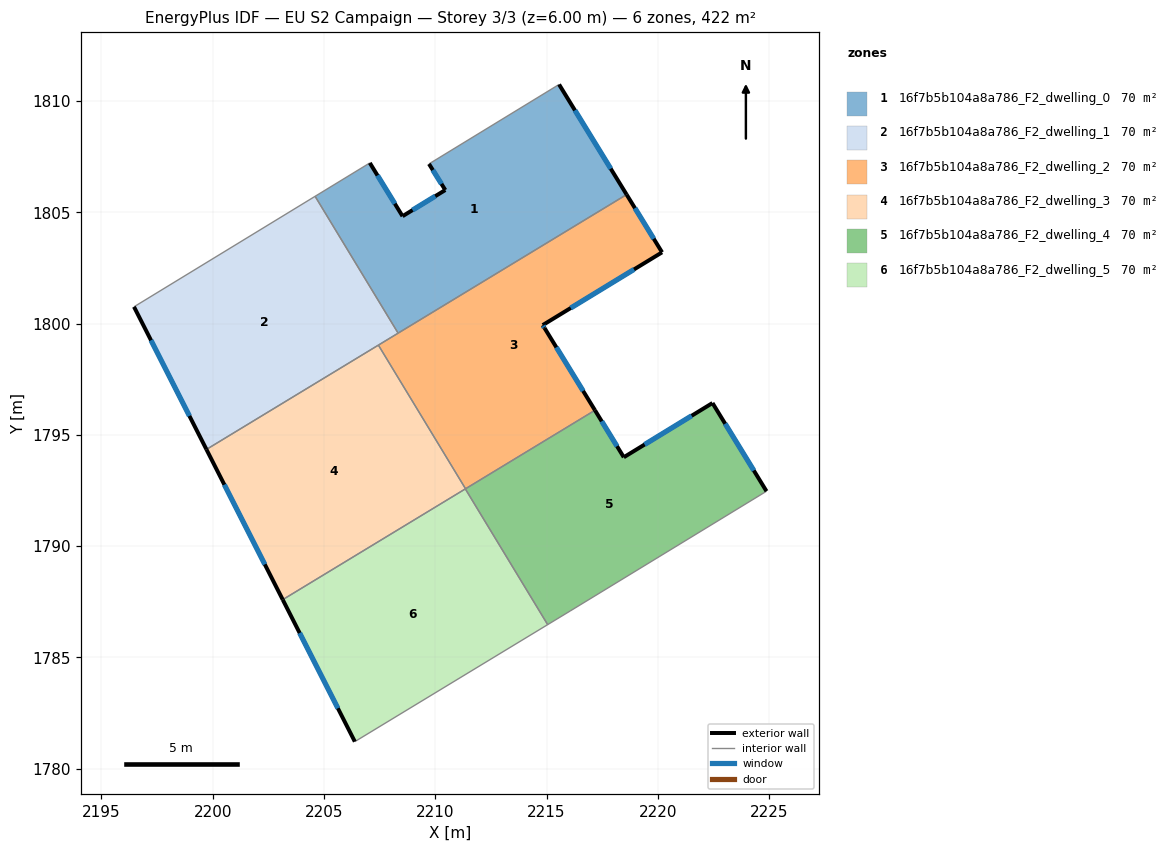
=== STOREY PLAN SPEC (per zone: floor XY polygon, exterior-wall plan segments, windows/doors) ===
zone 1: 16f7b5b104a8a786_F2_dwelling_0  (70.4 m²)
  floor: (2215.56, 1810.75) (2218.60, 1805.80) (2208.33, 1799.57) (2204.60, 1805.72) (2207.06, 1807.22) (2208.53, 1804.83) (2210.45, 1806.00) (2209.72, 1807.18)
  exterior wall: (2210.45, 1806.00) – (2208.53, 1804.83)  [2.3 m]
    window: (2210.00, 1805.73) – (2208.98, 1805.10)  [1.9 m²]
  exterior wall: (2209.72, 1807.18) – (2210.45, 1806.00)  [1.4 m]
    window: (2209.89, 1806.90) – (2210.28, 1806.28)  [1.2 m²]
  exterior wall: (2218.60, 1805.80) – (2215.56, 1810.75)  [5.8 m]
    window: (2217.89, 1806.96) – (2216.28, 1809.58)  [4.9 m²]
  exterior wall: (2208.53, 1804.83) – (2207.06, 1807.22)  [2.8 m]
    window: (2208.18, 1805.39) – (2207.41, 1806.66)  [2.4 m²]
  interior walls: 4
zone 2: 16f7b5b104a8a786_F2_dwelling_1  (70.4 m²)
  floor: (2204.60, 1805.72) (2208.33, 1799.57) (2199.72, 1794.35) (2196.46, 1800.75)
  exterior wall: (2196.46, 1800.75) – (2199.72, 1794.35)  [7.2 m]
    window: (2197.23, 1799.25) – (2198.95, 1795.85)  [6.1 m²]
  interior walls: 4
zone 3: 16f7b5b104a8a786_F2_dwelling_2  (70.4 m²)
  floor: (2218.60, 1805.80) (2220.19, 1803.20) (2214.83, 1799.93) (2214.91, 1799.80) (2217.18, 1796.11) (2211.36, 1792.58) (2207.45, 1799.03)
  exterior wall: (2214.83, 1799.93) – (2220.19, 1803.20)  [6.3 m]
    window: (2216.09, 1800.70) – (2218.93, 1802.44)  [5.3 m²]
  exterior wall: (2214.91, 1799.80) – (2214.83, 1799.93)  [0.2 m]
    window: (2214.89, 1799.83) – (2214.85, 1799.90)  [0.1 m²]
  exterior wall: (2217.18, 1796.11) – (2214.91, 1799.80)  [4.3 m]
    window: (2216.64, 1796.97) – (2215.44, 1798.93)  [3.7 m²]
  exterior wall: (2220.19, 1803.20) – (2218.60, 1805.80)  [3.0 m]
    window: (2219.82, 1803.81) – (2218.97, 1805.19)  [2.6 m²]
  interior walls: 4
zone 4: 16f7b5b104a8a786_F2_dwelling_3  (70.4 m²)
  floor: (2207.45, 1799.03) (2211.36, 1792.58) (2203.15, 1787.59) (2199.72, 1794.35)
  exterior wall: (2199.72, 1794.35) – (2203.15, 1787.59)  [7.6 m]
    window: (2200.52, 1792.76) – (2202.34, 1789.18)  [6.4 m²]
  interior walls: 4
zone 5: 16f7b5b104a8a786_F2_dwelling_4  (70.4 m²)
  floor: (2222.46, 1796.43) (2224.89, 1792.47) (2216.06, 1787.08) (2215.05, 1786.47) (2211.35, 1792.57) (2217.18, 1796.11) (2218.47, 1793.99)
  exterior wall: (2218.47, 1793.99) – (2217.18, 1796.11)  [2.5 m]
    window: (2218.17, 1794.49) – (2217.48, 1795.61)  [2.1 m²]
  exterior wall: (2222.46, 1796.43) – (2218.47, 1793.99)  [4.7 m]
    window: (2221.52, 1795.86) – (2219.41, 1794.57)  [3.9 m²]
  exterior wall: (2224.89, 1792.47) – (2222.46, 1796.43)  [4.6 m]
    window: (2224.32, 1793.40) – (2223.03, 1795.50)  [3.9 m²]
  interior walls: 5
zone 6: 16f7b5b104a8a786_F2_dwelling_5  (70.4 m²)
  floor: (2211.35, 1792.57) (2215.05, 1786.47) (2206.39, 1781.22) (2203.15, 1787.59)
  exterior wall: (2203.15, 1787.59) – (2206.39, 1781.22)  [7.2 m]
    window: (2203.91, 1786.10) – (2205.63, 1782.71)  [6.0 m²]
  interior walls: 3

=== DERIVED (storey summary) ===
Building: EU S2 Campaign
Storey: 3 of 3  (floor level z = 6.00 m)
Storey gross floor area: 422.3 m²
Zones on this storey: 6
  - 16f7b5b104a8a786_F2_dwelling_0: floor 70.4 m²; exterior wall 12.2 m (36.7 m²); 4 window(s) 10.3 m²; WWR 28.1%
  - 16f7b5b104a8a786_F2_dwelling_1: floor 70.4 m²; exterior wall 7.2 m (21.6 m²); 1 window(s) 6.1 m²; WWR 28.1%
  - 16f7b5b104a8a786_F2_dwelling_2: floor 70.4 m²; exterior wall 13.8 m (41.5 m²); 4 window(s) 11.7 m²; WWR 28.1%
  - 16f7b5b104a8a786_F2_dwelling_3: floor 70.4 m²; exterior wall 7.6 m (22.7 m²); 1 window(s) 6.4 m²; WWR 28.1%
  - 16f7b5b104a8a786_F2_dwelling_4: floor 70.4 m²; exterior wall 11.8 m (35.4 m²); 3 window(s) 10.0 m²; WWR 28.1%
  - 16f7b5b104a8a786_F2_dwelling_5: floor 70.4 m²; exterior wall 7.2 m (21.5 m²); 1 window(s) 6.0 m²; WWR 28.1%
Zone adjacency (shared interzone walls):
  - 16f7b5b104a8a786_F2_dwelling_0 ↔ 16f7b5b104a8a786_F2_dwelling_1
  - 16f7b5b104a8a786_F2_dwelling_0 ↔ 16f7b5b104a8a786_F2_dwelling_2
  - 16f7b5b104a8a786_F2_dwelling_1 ↔ 16f7b5b104a8a786_F2_dwelling_2
  - 16f7b5b104a8a786_F2_dwelling_1 ↔ 16f7b5b104a8a786_F2_dwelling_3
  - 16f7b5b104a8a786_F2_dwelling_2 ↔ 16f7b5b104a8a786_F2_dwelling_3
  - 16f7b5b104a8a786_F2_dwelling_2 ↔ 16f7b5b104a8a786_F2_dwelling_4
  - 16f7b5b104a8a786_F2_dwelling_3 ↔ 16f7b5b104a8a786_F2_dwelling_4
  - 16f7b5b104a8a786_F2_dwelling_3 ↔ 16f7b5b104a8a786_F2_dwelling_5
  - 16f7b5b104a8a786_F2_dwelling_4 ↔ 16f7b5b104a8a786_F2_dwelling_5